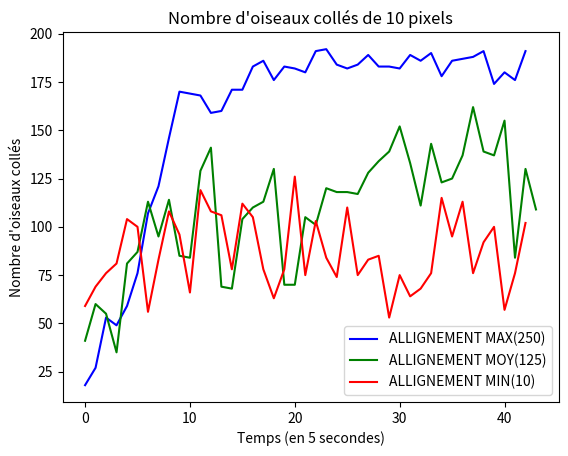

Source code (Python):
import matplotlib.pyplot as plt

def k_means(points, k):
    import random
    from collections import defaultdict

    centroids = random.sample(points, k)
    
    clusters = defaultdict(list)
    
    while True:
        clusters.clear()
        
        for point in points:
            closest_centroid = min(centroids, key=lambda centroid: (point[0] - centroid[0]) ** 2 + (point[1] - centroid[1]) ** 2)
            clusters[closest_centroid].append(point)
        
        new_centroids = []
        for centroid, assigned_points in clusters.items():
            if assigned_points: 
                new_centroid = (sum(x for x, y in assigned_points) / len(assigned_points),
                                sum(y for x, y in assigned_points) / len(assigned_points))
                new_centroids.append(new_centroid)
            else:
                new_centroids.append(centroid) 
        
        if new_centroids == centroids:
            break
        
        centroids = new_centroids
    
    point_to_cluster = {point: i for i, centroid in enumerate(centroids) for point in clusters[centroid]}
    
    return point_to_cluster


plt.plot([18, 27, 53, 49, 59, 76, 107, 121, 146, 170, 169, 168, 159, 160, 171, 171, 183, 186, 176, 183, 182, 180, 191, 192, 184, 182, 184, 189, 183, 183, 182, 189, 186, 190, 178, 186, 187, 188, 191, 174, 180, 176, 191],color='blue',label="ALLIGNEMENT MAX(250)")
plt.plot([41, 60, 55, 35, 81, 87, 113, 95, 114, 85, 84, 129, 141, 69, 68, 104, 110, 113, 130, 70, 70, 105, 101, 120, 118, 118, 117, 128, 134, 139, 152, 133, 111, 143, 123, 125, 137, 162, 139, 137, 155, 84, 130, 109],color='green',label="ALLIGNEMENT MOY(125)")
plt.plot([59, 69, 76, 81, 104, 100, 56, 83, 108, 96, 66, 119, 108, 106, 78, 112, 105, 78, 63, 78, 126, 75, 103, 84, 74, 110, 75, 83, 85, 53, 75, 64, 68, 76, 115, 95, 113, 76, 92, 100, 57, 76, 102],color='red',label="ALLIGNEMENT MIN(10)")
plt.legend()
plt.title("Nombre d'oiseaux collés de 10 pixels")
plt.xlabel("Temps (en 5 secondes)")
plt.ylabel("Nombre d'oiseaux collés")
plt.show()
